Dataset: ReadText10second (GitHub, Xrwh/PDNet). Classes: healthy control image, PD image.

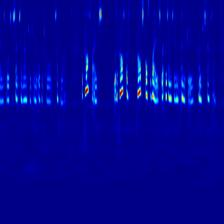
Label: healthy control image

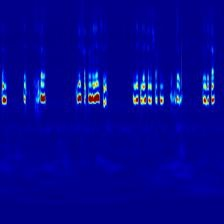
Label: PD image

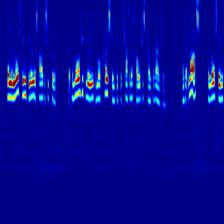
Label: healthy control image

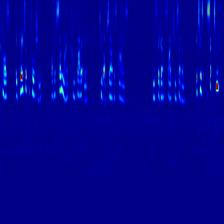
Label: healthy control image

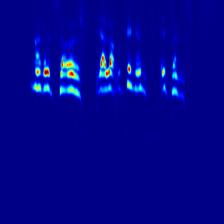
Label: PD image

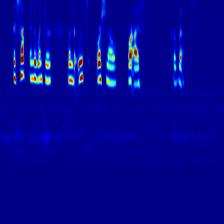
Label: PD image
